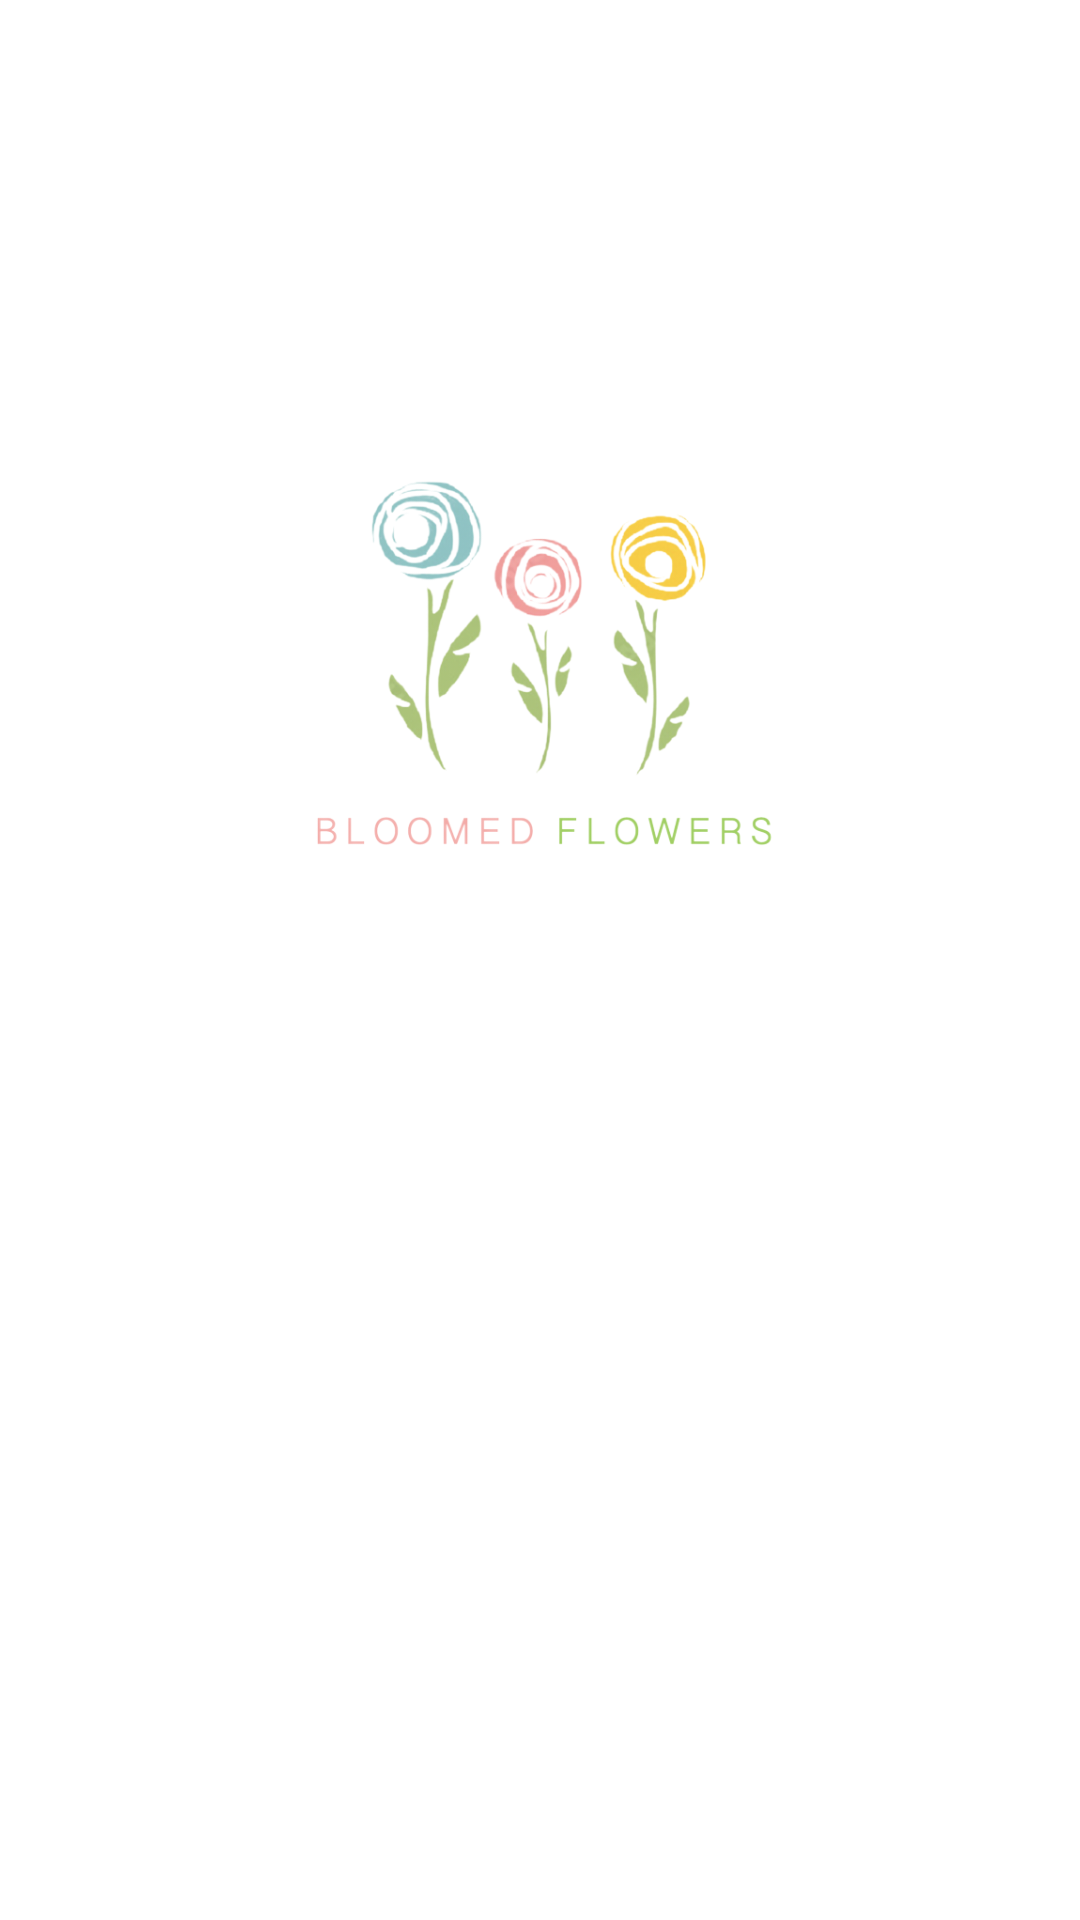

Produce the Android XML layout that renders to this screen, including the resource entries it uses.
<!-- AndroidManifest.xml: application theme Theme.BloomedFlowers -->
<!-- res/layout/activity_admin.xml -->
<?xml version="1.0" encoding="utf-8"?>
<androidx.appcompat.widget.LinearLayoutCompat xmlns:android="http://schemas.android.com/apk/res/android"
    xmlns:app="http://schemas.android.com/apk/res-auto"
    xmlns:tools="http://schemas.android.com/tools"
    android:layout_width="match_parent"
    android:layout_height="match_parent"
    android:gravity="center"
    tools:context=".admin.AdminActivity">

    <ScrollView
        android:layout_width="match_parent"
        android:layout_height="wrap_content"
        android:scrollbars="none">

        <androidx.appcompat.widget.LinearLayoutCompat
            android:layout_width="match_parent"
            android:layout_height="wrap_content"
            android:orientation="vertical">

            <androidx.appcompat.widget.AppCompatImageView
                android:id="@+id/logo"
                android:layout_width="170dp"
                android:layout_height="170dp"
                android:layout_gravity="center"
                android:src="@drawable/flowers_logo" />

            <androidx.appcompat.widget.AppCompatButton
                android:id="@+id/add"
                android:layout_below="@+id/password"
                android:layout_width="250dp"
                android:layout_height="wrap_content"
                android:layout_marginHorizontal="50dp"
                android:background="@drawable/bg_buttons"
                android:fontFamily="sans-serif-medium"
                android:layout_marginTop="30dp"
                android:layout_gravity="center"
                android:gravity="center"
                android:padding="12dp"
                android:textAllCaps="false"
                android:text="Add New Flower"
                android:textSize="16sp"
                android:textColor="@color/white"
                android:textStyle="normal" />
            <androidx.appcompat.widget.AppCompatButton
                android:id="@+id/existing"
                android:layout_below="@+id/password"
                android:layout_width="250dp"
                android:layout_height="wrap_content"
                android:layout_marginHorizontal="50dp"
                android:background="@drawable/bg_buttons"
                android:fontFamily="sans-serif-medium"
                android:layout_marginTop="10dp"
                android:layout_gravity="center"
                android:gravity="center"
                android:padding="12dp"
                android:textAllCaps="false"
                android:text="Existing Flowers"
                android:textSize="16sp"
                android:textColor="@color/white"
                android:textStyle="normal" />
            <androidx.appcompat.widget.AppCompatButton
                android:id="@+id/logout"
                android:layout_below="@+id/password"
                android:layout_width="250dp"
                android:layout_height="wrap_content"
                android:layout_marginHorizontal="50dp"
                android:background="@drawable/bg_buttons"
                android:fontFamily="sans-serif-medium"
                android:layout_marginTop="10dp"
                android:layout_gravity="center"
                android:gravity="center"
                android:padding="12dp"
                android:textAllCaps="false"
                android:text="Logout"
                android:textSize="16sp"
                android:textColor="@color/white"
                android:textStyle="normal" />

        </androidx.appcompat.widget.LinearLayoutCompat>

    </ScrollView>

</androidx.appcompat.widget.LinearLayoutCompat>
<!-- resources referenced by this layout -->
<resources>
  <color name="white">#FFFFFFFF</color>
  <!-- drawable flowers_logo: png bitmap (drawable-v24, 120589 bytes) -->
  <style name="Theme.BloomedFlowers" parent="Theme.MaterialComponents.DayNight.NoActionBar">
          
          <item name="colorPrimary">@color/purple_500</item>
          <item name="colorPrimaryVariant">@color/purple_700</item>
          <item name="colorOnPrimary">@color/white</item>
          
          <item name="colorSecondary">@color/teal_200</item>
          <item name="colorSecondaryVariant">@color/teal_700</item>
          <item name="colorOnSecondary">@color/black</item>
          
          <item name="android:statusBarColor">?attr/colorPrimaryVariant</item>
          
      </style>
  <color name="purple_500">#93d251</color>
  <color name="purple_700">#93d251</color>
  <color name="teal_200">#FF03DAC5</color>
  <color name="teal_700">#FF018786</color>
  <color name="black">#FF000000</color>
</resources>
